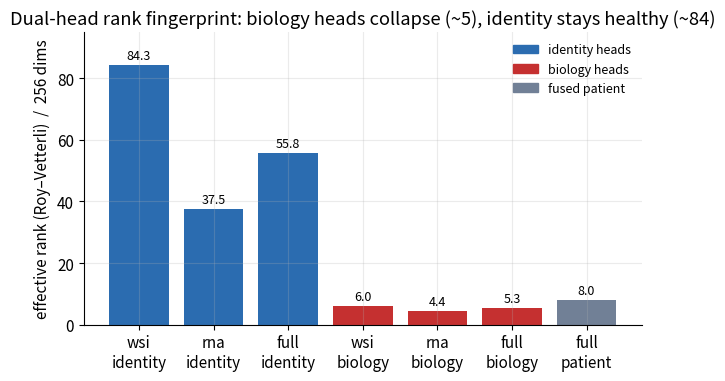
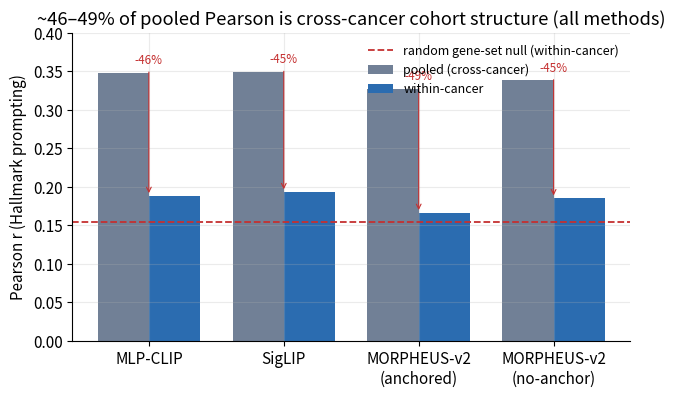
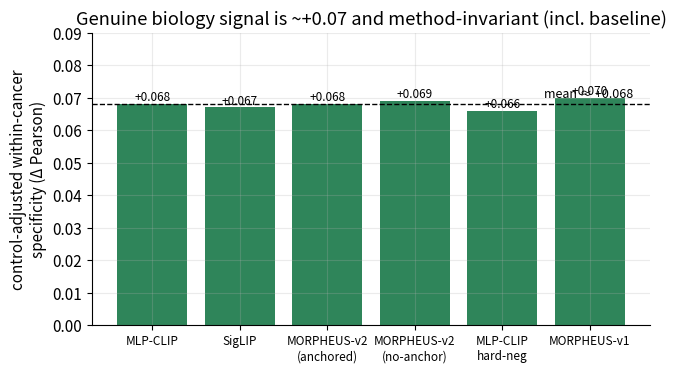

Source code (Python) for these figures, in order:
"""Generate MORPHEUS rank-collapse paper figures (T1-T3) from the verified numbers."""
import matplotlib
matplotlib.use("Agg")
import matplotlib.pyplot as plt
import numpy as np
from pathlib import Path

OUT = Path("C:/Users/mobar/OneDrive/biorag/morpheus-paper/paper/figures")
OUT.mkdir(parents=True, exist_ok=True)
plt.rcParams.update({"font.size": 11, "axes.spines.top": False, "axes.spines.right": False,
                     "figure.dpi": 150, "savefig.bbox": "tight", "axes.grid": True,
                     "grid.alpha": 0.25, "grid.linestyle": "-"})
BLUE, RED, GREY, GREEN = "#2b6cb0", "#c53030", "#718096", "#2f855a"

# ---- Fig 1: dual-head effective-rank spectrum (T1) ----
states = ["wsi\nidentity", "rna\nidentity", "full\nidentity", "wsi\nbiology", "rna\nbiology", "full\nbiology", "full\npatient"]
ranks = [84.3, 37.5, 55.8, 6.0, 4.4, 5.3, 8.0]
colors = [BLUE, BLUE, BLUE, RED, RED, RED, GREY]
fig, ax = plt.subplots(figsize=(7.2, 3.8))
bars = ax.bar(range(len(states)), ranks, color=colors)
for i, v in enumerate(ranks):
    ax.text(i, v + 2, f"{v:.1f}", ha="center", fontsize=9)
ax.set_xticks(range(len(states))); ax.set_xticklabels(states)
ax.set_ylabel("effective rank (Roy–Vetterli)  /  256 dims"); ax.set_ylim(0, 95)
ax.set_title("Dual-head rank fingerprint: biology heads collapse (~5), identity stays healthy (~84)")
from matplotlib.patches import Patch
ax.legend(handles=[Patch(color=BLUE, label="identity heads"), Patch(color=RED, label="biology heads"),
                   Patch(color=GREY, label="fused patient")], loc="upper right", frameon=False, fontsize=9)
fig.savefig(OUT / "fig1_rank_spectrum.png"); plt.close(fig)

# ---- Fig 2: confound decomposition ladder (T2) ----
methods = ["MLP-CLIP", "SigLIP", "MORPHEUS-v2\n(anchored)", "MORPHEUS-v2\n(no-anchor)"]
global_r = [0.348, 0.349, 0.327, 0.338]
within_r = [0.188, 0.193, 0.166, 0.185]
random_within = 0.154  # random gene-set control (within-cancer, MLP-CLIP)
x = np.arange(len(methods)); w = 0.38
fig, ax = plt.subplots(figsize=(7.2, 4.0))
ax.bar(x - w/2, global_r, w, color=GREY, label="pooled (cross-cancer)")
ax.bar(x + w/2, within_r, w, color=BLUE, label="within-cancer")
ax.axhline(random_within, ls="--", c=RED, lw=1.3, label="random gene-set null (within-cancer)")
for i in range(len(methods)):
    drop = 100 * (global_r[i] - within_r[i]) / global_r[i]
    ax.annotate(f"-{drop:.0f}%", (x[i], within_r[i]), (x[i], global_r[i] + 0.012),
                ha="center", fontsize=8.5, color=RED,
                arrowprops=dict(arrowstyle="->", color=RED, lw=0.8))
ax.set_xticks(x); ax.set_xticklabels(methods); ax.set_ylabel("Pearson r (Hallmark prompting)")
ax.set_ylim(0, 0.40); ax.legend(loc="upper right", frameon=False, fontsize=9)
ax.set_title("~46–49% of pooled Pearson is cross-cancer cohort structure (all methods)")
fig.savefig(OUT / "fig2_confound_ladder.png"); plt.close(fig)

# ---- Fig 3: method-invariant control-adjusted specificity (T3) ----
spec_within = [0.068, 0.067, 0.068, 0.069]  # real - random, within-cancer
allm = methods + ["MLP-CLIP\nhard-neg", "MORPHEUS-v1"]
spec_all = spec_within + [0.066, 0.070]
fig, ax = plt.subplots(figsize=(7.2, 3.8))
ax.bar(range(len(allm)), spec_all, color=GREEN)
mean = np.mean(spec_all)
ax.axhline(mean, ls="--", c="k", lw=1.0)
ax.text(len(allm) - 0.5, mean + 0.002, f"mean ≈ +{mean:.3f}", ha="right", fontsize=9)
for i, v in enumerate(spec_all):
    ax.text(i, v + 0.001, f"+{v:.3f}", ha="center", fontsize=8.5)
ax.set_xticks(range(len(allm))); ax.set_xticklabels(allm, fontsize=8.5)
ax.set_ylabel("control-adjusted within-cancer\nspecificity (Δ Pearson)")
ax.set_ylim(0, 0.09)
ax.set_title("Genuine biology signal is ~+0.07 and method-invariant (incl. baseline)")
fig.savefig(OUT / "fig3_method_invariance.png"); plt.close(fig)

print("wrote:", *[p.name for p in sorted(OUT.glob('*.png'))])
